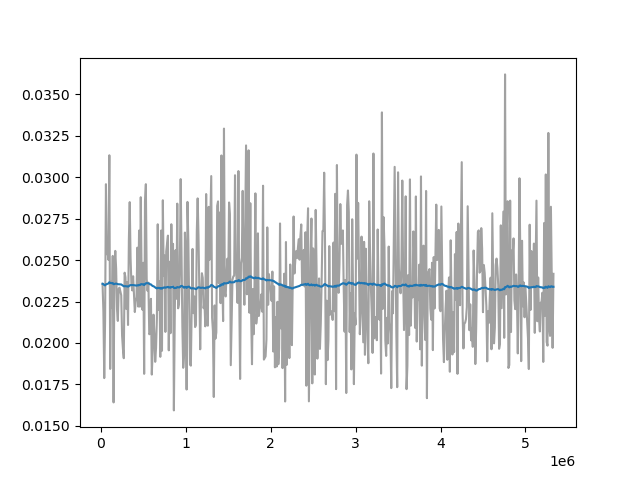

Source data for this figure (header and first rows):
Wall time, Step, Value
1712850626, 20000, 0.02357
1712850649, 30000, 0.02188
1712850671, 40000, 0.01788
1712850694, 50000, 0.02135
1712850717, 60000, 0.02958
1712850740, 70000, 0.02535
1712850763, 80000, 0.02582
1712850786, 90000, 0.02501
1712850809, 100000, 0.03133
1712850832, 110000, 0.01843
1712850855, 120000, 0.02369
1712850878, 130000, 0.02212
1712850901, 140000, 0.02525
1712850924, 150000, 0.01641
1712850947, 160000, 0.02445
1712850970, 170000, 0.02556
1712850993, 180000, 0.02449
1712851016, 190000, 0.02205
1712851039, 200000, 0.02133
1712851062, 210000, 0.02328
1712851085, 220000, 0.02334
1712851109, 230000, 0.02311
1712851133, 240000, 0.02288
1712851156, 250000, 0.02045
1712851179, 260000, 0.01964
1712851203, 270000, 0.01908
1712851227, 280000, 0.02424
1712851250, 290000, 0.02396
1712851274, 300000, 0.02205
1712851298, 310000, 0.02367
1712851321, 320000, 0.02109
1712851344, 330000, 0.02623
1712851368, 340000, 0.0285
1712851391, 350000, 0.02513
1712851414, 360000, 0.02354
1712851437, 370000, 0.02317
1712851461, 380000, 0.02403
1712851505, 400000, 0.02187
1712851528, 410000, 0.02246
1712851551, 420000, 0.02277
1712851575, 430000, 0.02575
1712851598, 440000, 0.0222
1712851621, 450000, 0.02678
1712851644, 460000, 0.02219
1712851668, 470000, 0.0288
1712851691, 480000, 0.0241
1712851715, 490000, 0.02201
1712851738, 500000, 0.02484
1712851761, 510000, 0.01814
1712851785, 520000, 0.02853
1712851808, 530000, 0.02958
1712851831, 540000, 0.02386
1712851855, 550000, 0.02315
1712851878, 560000, 0.02364
1712851901, 570000, 0.02052
1712851925, 580000, 0.02058
1712851948, 590000, 0.02266
1712851972, 600000, 0.01809
1712851995, 610000, 0.01952
1712852018, 620000, 0.02171
... 459 more rows
